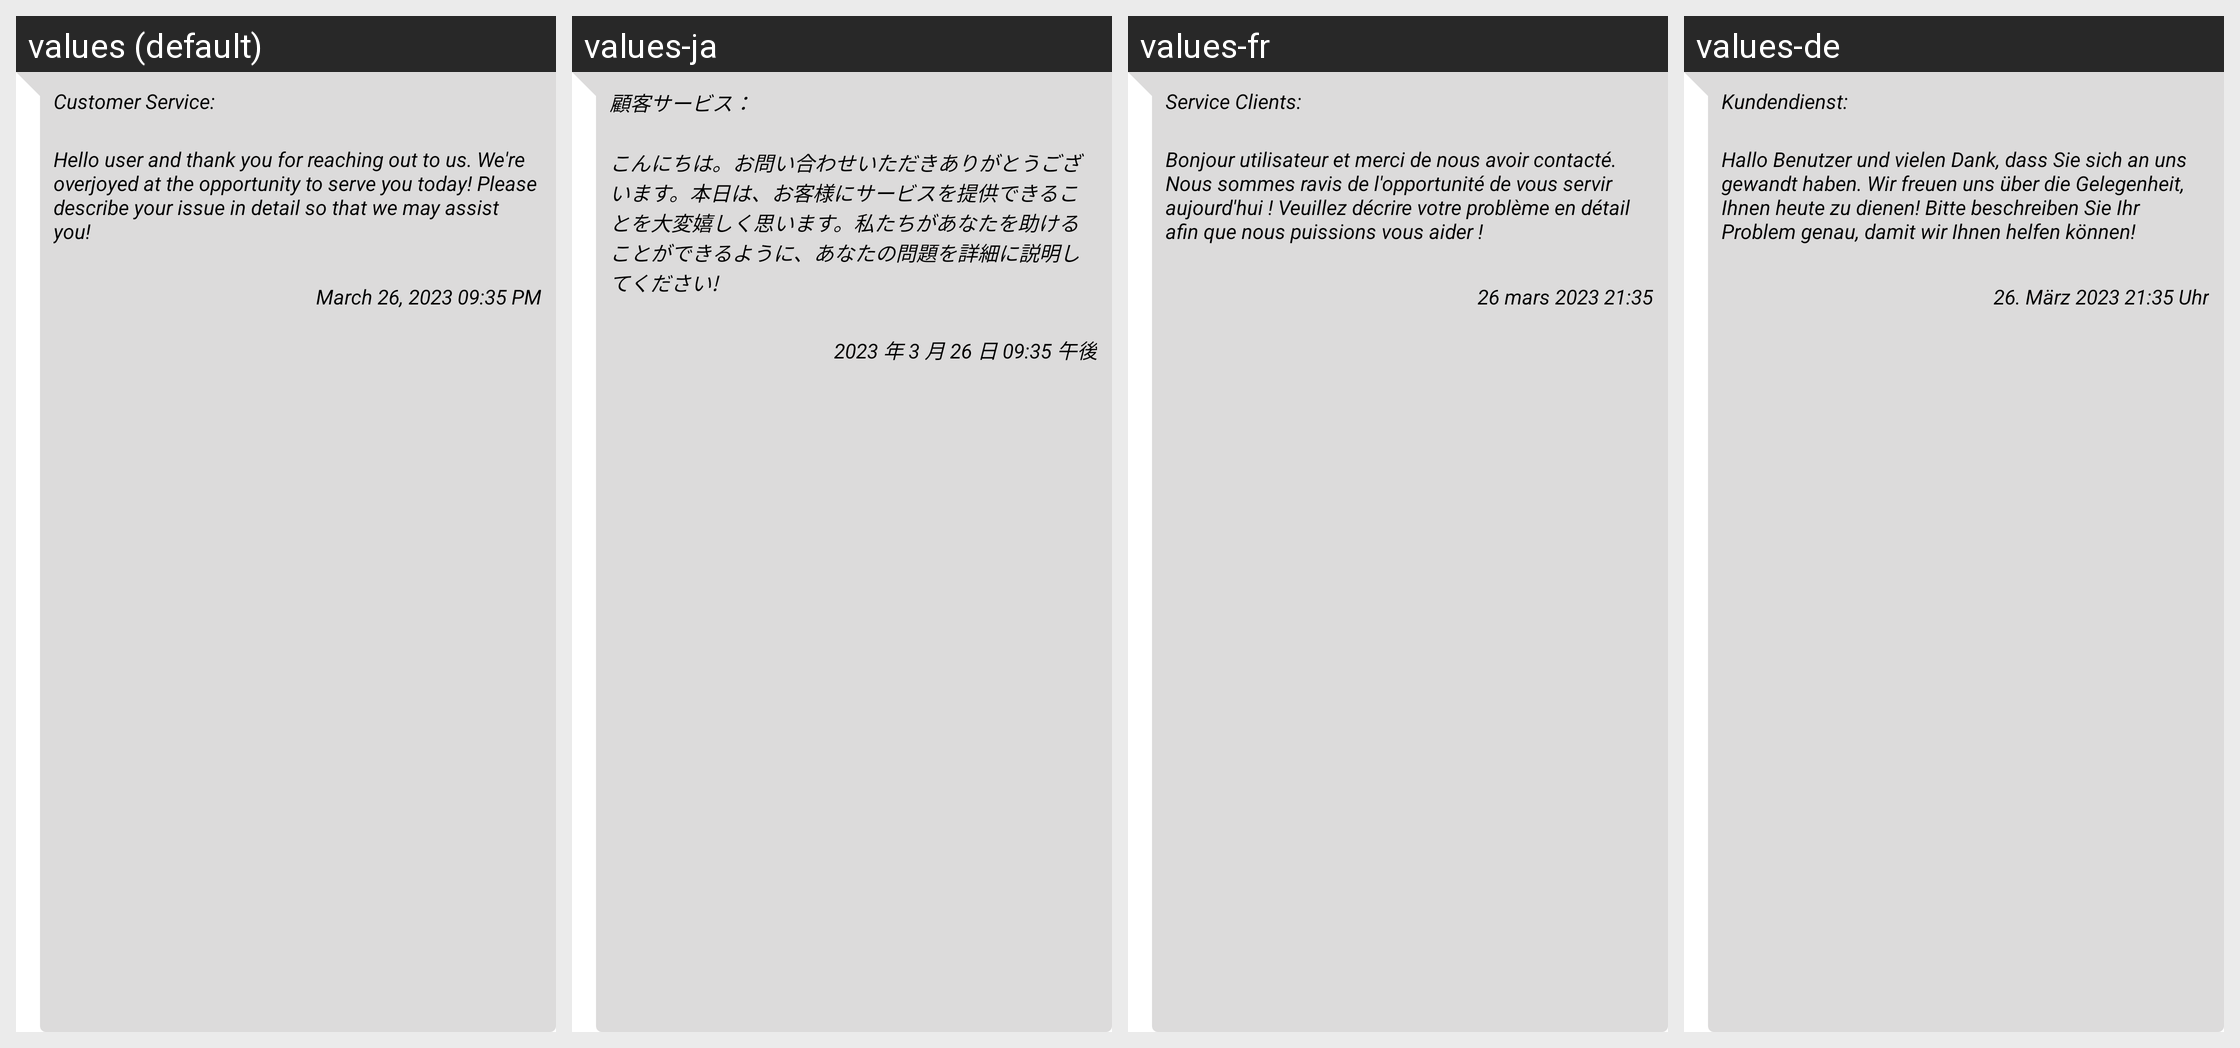

This grid shows one Android layout under several languages. Give, for every string resource on the screen, its name, the default text and each shown locale's text.
Android screen res/layout/agent_bubble_layout.xml rendered under 4 locales, left to right: values (default), values-ja, values-fr, values-de. Device: Nexus 5 (rendered at 1080×1920; each locale shown at half size, 540×960, under a caption strip naming it); theme Theme.BillTracker.
Other locales in the repository, not shown: values-es, values-hi, values-it, values-iw, values-ru, values-zh.
Strings drawn on this screen, with the default value and each locale's value (text and hints the layout hard-codes, and strings that could not be matched under every locale, appear in the picture but are not listed):

customerService1
  values: Customer Service:
  values-ja: 顧客サービス：
  values-fr: Service Clients:
  values-de: Kundendienst:

helloUser
  values: Hello user and thank you for reaching out to us. We're overjoyed at the opportunity to serve you today! Please describe your issue in detail so that we may assist you!
  values-ja: こんにちは。お問い合わせいただきありがとうございます。本日は、お客様にサービスを提供できることを大変嬉しく思います。私たちがあなたを助けることができるように、あなたの問題を詳細に説明してください!
  values-fr: Bonjour utilisateur et merci de nous avoir contacté. Nous sommes ravis de l'opportunité de vous servir aujourd'hui ! Veuillez décrire votre problème en détail afin que nous puissions vous aider !
  values-de: Hallo Benutzer und vielen Dank, dass Sie sich an uns gewandt haben. Wir freuen uns über die Gelegenheit, Ihnen heute zu dienen! Bitte beschreiben Sie Ihr Problem genau, damit wir Ihnen helfen können!

march_26_2023_09_35_pm
  values: March 26, 2023 09:35 PM
  values-ja: 2023 年 3 月 26 日 09:35 午後
  values-fr: 26 mars 2023 21:35
  values-de: 26. März 2023 21:35 Uhr
